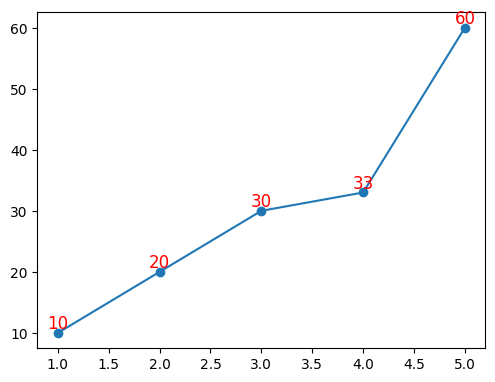

The script that saved this image:
import matplotlib.pyplot as plt

x = [1,2,3,4,5]
y = [10,20,30,33,60]

plt.plot(x,y,marker = 'o')
for a,b in zip(x,y):
    plt.text(a,b,b,ha='center',va = 'bottom',fontsize = 12,color = 'r')
plt.rcParams['font.sans-serif'] = ['SimHei']

#设置间距
plt.subplots_adjust(left = 0.2,right = 0.9,top = 0.9,bottom = 0.2)

#设置是否显示坐标轴刻度线
#plt.tick_params(bottom = True,left = True,right = True,top = False)

#设置坐标走刻度线显示方向
plt.rcParams['xtick.direction']= 'in'
plt.rcParams['ytick.direction']= 'in'
plt.show()